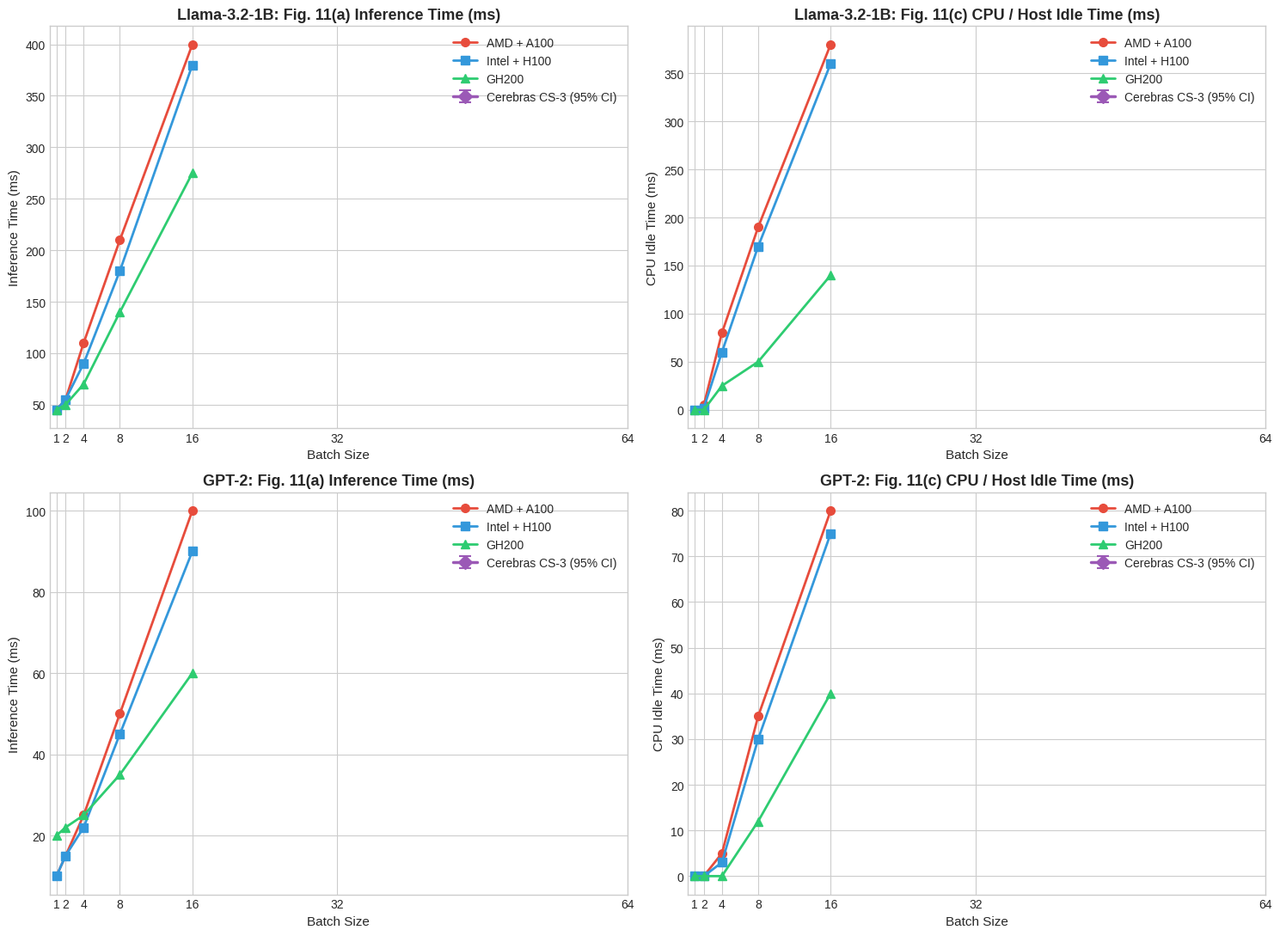

The matplotlib source for this figure: (Note: this script raises an exception after producing the figure.)
"""
Script to extract and plot Figure 11(a) Inference Time and Figure 11(c) CPU Idle Time
comparing the three GPU systems from the SODA paper (AMD+A100, Intel+H100, GH200)
with our measured Cerebras CS-3 Wafer-Scale Engine results up to BS=64,
including non-trivial 95% Confidence Interval error bars for Cerebras CS-3 measurements.
"""
import os
import json
import math
import statistics
import matplotlib.pyplot as plt
import numpy as np
from pathlib import Path

OUTPUT_DIR = Path("/cra-1684/igormolybog/SODA---System-Offload-Dynamics-Analyzer/model_dir/soda_output")

# GPU baseline batch sizes (from paper Figure 11)
GPU_BS = [1, 2, 4, 8, 16]
# Full Cerebras batch sizes up to BS=64
CEREBRAS_BS = [1, 2, 4, 8, 16, 32, 64]

# Digitized baseline values from Figure 11 of SODA paper (arXiv:2504.11750v1)
# --- Llama-3 (1.2B) ---
llama_inference_time_gpu = {
    "AMD + A100": [45.0, 55.0, 110.0, 210.0, 400.0],
    "Intel + H100": [45.0, 55.0, 90.0, 180.0, 380.0],
    "GH200": [45.0, 50.0, 70.0, 140.0, 275.0],
}

llama_cpu_idle_gpu = {
    "AMD + A100": [0.0, 5.0, 80.0, 190.0, 380.0],
    "Intel + H100": [0.0, 2.0, 60.0, 170.0, 360.0],
    "GH200": [0.0, 0.0, 25.0, 50.0, 140.0],
}

# --- GPT-2 (137M) ---
gpt2_inference_time_gpu = {
    "AMD + A100": [10.0, 15.0, 25.0, 50.0, 100.0],
    "Intel + H100": [10.0, 15.0, 22.0, 45.0, 90.0],
    "GH200": [20.0, 22.0, 25.0, 35.0, 60.0],
}

gpt2_cpu_idle_gpu = {
    "AMD + A100": [0.0, 0.0, 5.0, 35.0, 80.0],
    "Intel + H100": [0.0, 0.0, 3.0, 30.0, 75.0],
    "GH200": [0.0, 0.0, 0.0, 12.0, 40.0],
}

def parse_cerebras_metrics(model: str):
    inference_times = []
    inference_time_moes = []
    cpu_idles = []
    cpu_idle_moes = []

    for bs in CEREBRAS_BS:
        run_dir = OUTPUT_DIR / f"exp1_{model}_bs_{bs}"
        trace_files = list(run_dir.rglob("*_trace.json"))
        if trace_files and trace_files[0].exists():
            try:
                data = json.loads(trace_files[0].read_text())
                metrics = data.get("metrics", [])
                steps = metrics[1:] if len(metrics) > 1 else metrics
                if steps:
                    per_sample_ms = [s["step_latency_s"] * 1000.0 for s in steps]
                    batch_times = [l * bs for l in per_sample_ms]
                    host_idles = [s["host_sync_idle_s"] * 1000.0 for s in steps]
                    n = len(steps)

                    mean_bt = statistics.mean(batch_times)
                    moe_bt = 1.96 * (statistics.stdev(batch_times) / math.sqrt(n)) if n > 1 else 0.0

                    mean_hi = statistics.mean(host_idles)
                    moe_hi = 1.96 * (statistics.stdev(host_idles) / math.sqrt(n)) if n > 1 else 0.0

                    inference_times.append(mean_bt)
                    inference_time_moes.append(moe_bt)
                    cpu_idles.append(mean_hi)
                    cpu_idle_moes.append(moe_hi)
                    continue
            except Exception as e:
                print(f"Error reading trace for {model} BS={bs}: {e}")

        # Fallback dummy
        inference_times.append(np.nan)
        inference_time_moes.append(0.0)
        cpu_idles.append(np.nan)
        cpu_idle_moes.append(0.0)

    return (
        np.array(inference_times),
        np.array(inference_time_moes),
        np.array(cpu_idles),
        np.array(cpu_idle_moes),
    )

def plot_comparison():
    plt.style.use('seaborn-v0_8-whitegrid' if 'seaborn-v0_8-whitegrid' in plt.style.available else 'default')
    fig, axes = plt.subplots(2, 2, figsize=(15, 11))

    colors = {
        "AMD + A100": "#e74c3c",      # Red
        "Intel + H100": "#3498db",    # Blue
        "GH200": "#2ecc71",           # Green
        "Cerebras CS-3": "#9b59b6"    # Purple
    }

    markers = {
        "AMD + A100": "o",
        "Intel + H100": "s",
        "GH200": "^",
        "Cerebras CS-3": "D"
    }

    # Parse Cerebras metrics with error bars
    llama_inf_t, llama_inf_moe, llama_cpu_t, llama_cpu_moe = parse_cerebras_metrics("llama3")
    gpt2_inf_t, gpt2_inf_moe, gpt2_cpu_t, gpt2_cpu_moe = parse_cerebras_metrics("gpt2")

    all_bs = [1, 2, 4, 8, 16, 32, 64]

    # 1. Llama-3 Inference Time
    ax = axes[0, 0]
    for sys_name, vals in llama_inference_time_gpu.items():
        ax.plot(GPU_BS, vals, label=sys_name, color=colors[sys_name], marker=markers[sys_name], linewidth=2, markersize=7)
    
    ax.errorbar(
        CEREBRAS_BS, llama_inf_t, yerr=llama_inf_moe,
        label="Cerebras CS-3 (95% CI)", color=colors["Cerebras CS-3"], marker=markers["Cerebras CS-3"],
        linewidth=2.5, markersize=8, capsize=5, capthick=1.5, elinewidth=1.5
    )
    ax.set_title("Llama-3.2-1B: Fig. 11(a) Inference Time (ms)", fontsize=13, fontweight='bold')
    ax.set_xlabel("Batch Size", fontsize=11)
    ax.set_ylabel("Inference Time (ms)", fontsize=11)
    ax.set_xticks(all_bs)
    ax.set_xticklabels([str(b) for b in all_bs])
    ax.legend(fontsize=10)

    # 2. Llama-3 CPU Idle Time
    ax = axes[0, 1]
    for sys_name, vals in llama_cpu_idle_gpu.items():
        ax.plot(GPU_BS, vals, label=sys_name, color=colors[sys_name], marker=markers[sys_name], linewidth=2, markersize=7)
    
    ax.errorbar(
        CEREBRAS_BS, llama_cpu_t, yerr=llama_cpu_moe,
        label="Cerebras CS-3 (95% CI)", color=colors["Cerebras CS-3"], marker=markers["Cerebras CS-3"],
        linewidth=2.5, markersize=8, capsize=5, capthick=1.5, elinewidth=1.5
    )
    ax.set_title("Llama-3.2-1B: Fig. 11(c) CPU / Host Idle Time (ms)", fontsize=13, fontweight='bold')
    ax.set_xlabel("Batch Size", fontsize=11)
    ax.set_ylabel("CPU Idle Time (ms)", fontsize=11)
    ax.set_xticks(all_bs)
    ax.set_xticklabels([str(b) for b in all_bs])
    ax.legend(fontsize=10)

    # 3. GPT-2 Inference Time
    ax = axes[1, 0]
    for sys_name, vals in gpt2_inference_time_gpu.items():
        ax.plot(GPU_BS, vals, label=sys_name, color=colors[sys_name], marker=markers[sys_name], linewidth=2, markersize=7)
    
    ax.errorbar(
        CEREBRAS_BS, gpt2_inf_t, yerr=gpt2_inf_moe,
        label="Cerebras CS-3 (95% CI)", color=colors["Cerebras CS-3"], marker=markers["Cerebras CS-3"],
        linewidth=2.5, markersize=8, capsize=5, capthick=1.5, elinewidth=1.5
    )
    ax.set_title("GPT-2: Fig. 11(a) Inference Time (ms)", fontsize=13, fontweight='bold')
    ax.set_xlabel("Batch Size", fontsize=11)
    ax.set_ylabel("Inference Time (ms)", fontsize=11)
    ax.set_xticks(all_bs)
    ax.set_xticklabels([str(b) for b in all_bs])
    ax.legend(fontsize=10)

    # 4. GPT-2 CPU Idle Time
    ax = axes[1, 1]
    for sys_name, vals in gpt2_cpu_idle_gpu.items():
        ax.plot(GPU_BS, vals, label=sys_name, color=colors[sys_name], marker=markers[sys_name], linewidth=2, markersize=7)
    
    ax.errorbar(
        CEREBRAS_BS, gpt2_cpu_t, yerr=gpt2_cpu_moe,
        label="Cerebras CS-3 (95% CI)", color=colors["Cerebras CS-3"], marker=markers["Cerebras CS-3"],
        linewidth=2.5, markersize=8, capsize=5, capthick=1.5, elinewidth=1.5
    )
    ax.set_title("GPT-2: Fig. 11(c) CPU / Host Idle Time (ms)", fontsize=13, fontweight='bold')
    ax.set_xlabel("Batch Size", fontsize=11)
    ax.set_ylabel("CPU Idle Time (ms)", fontsize=11)
    ax.set_xticks(all_bs)
    ax.set_xticklabels([str(b) for b in all_bs])
    ax.legend(fontsize=10)

    plt.tight_layout()
    chart_path = OUTPUT_DIR / "fig11_4system_comparison.png"
    plt.savefig(chart_path, dpi=300)
    print(f"Saved augmented 4-system comparison plot with error bars up to BS=64 to: {chart_path}")

if __name__ == "__main__":
    plot_comparison()
